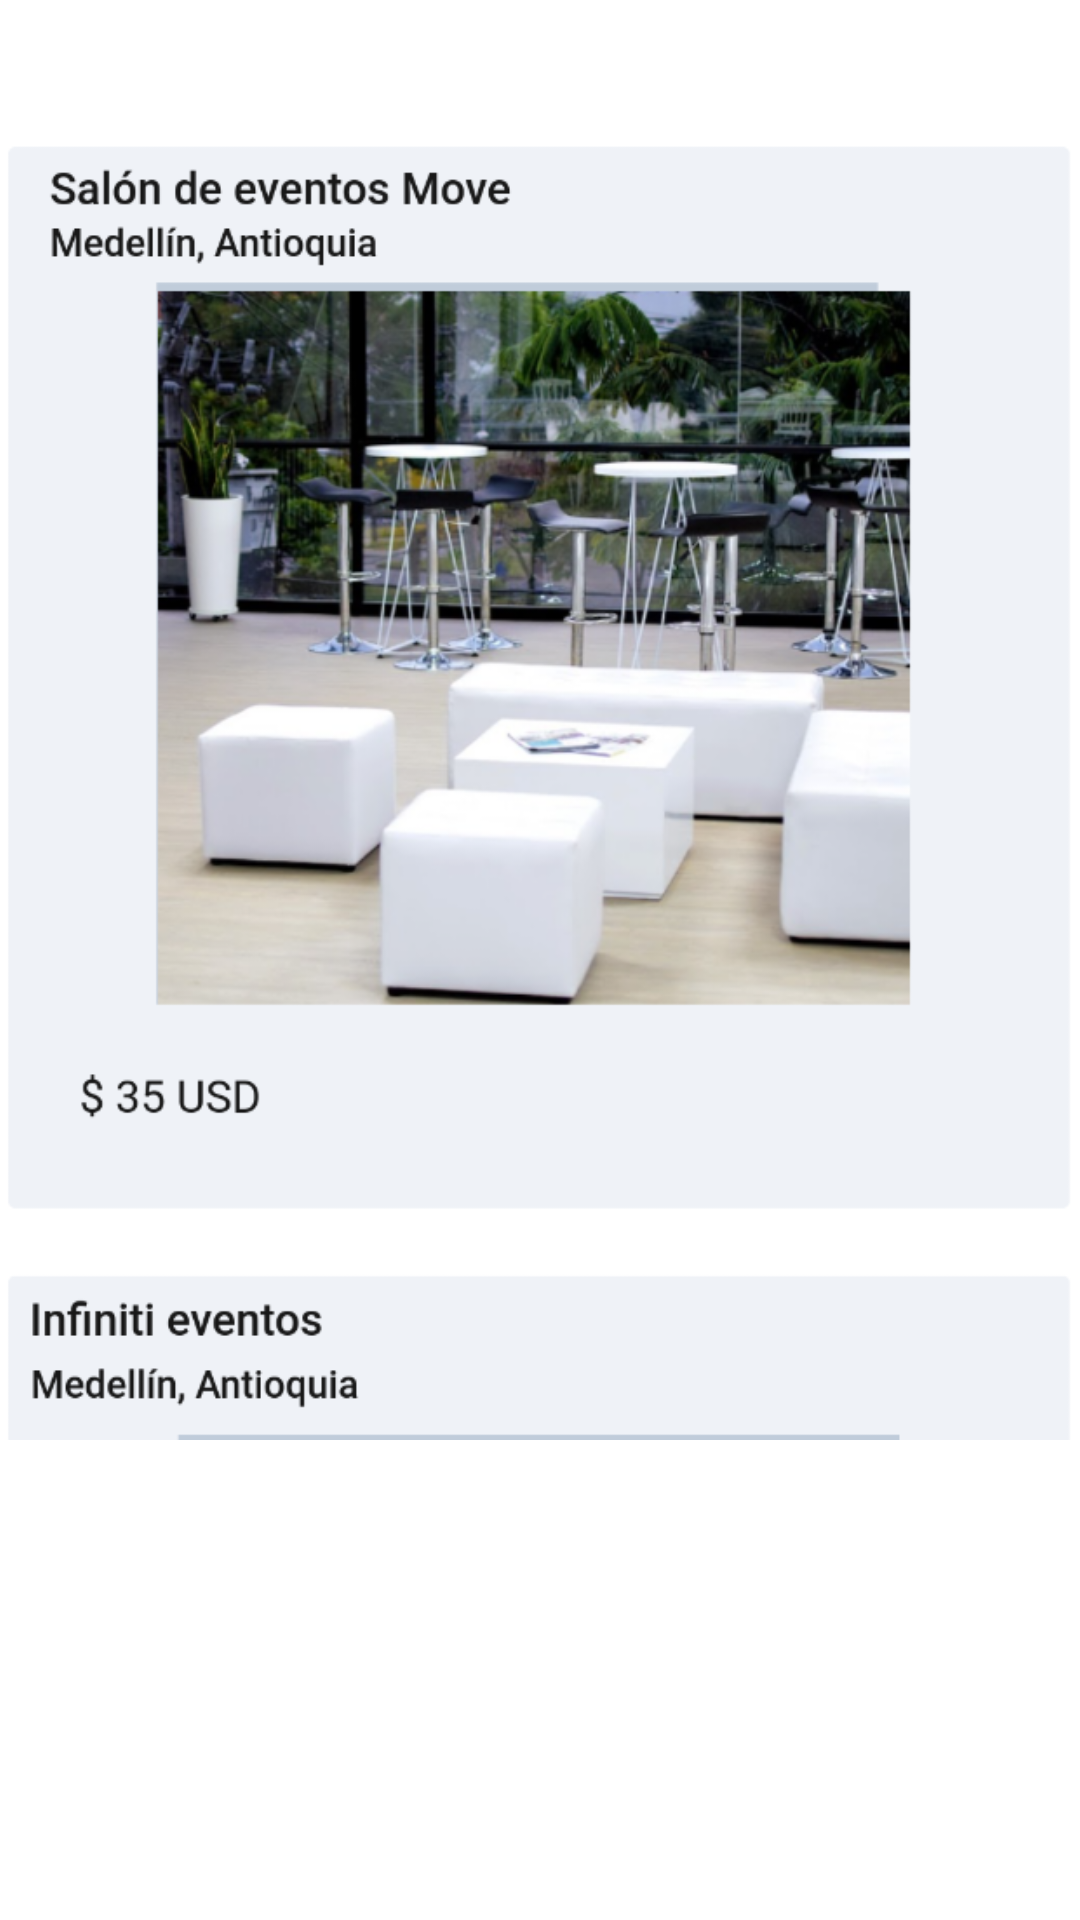

This screen was rendered from an Android layout file. Write that file and the resources it references.
<!-- AndroidManifest.xml: application theme Theme.ReservApp -->
<!-- res/layout/fragment_corporate_event.xml -->
<?xml version="1.0" encoding="utf-8"?>
<androidx.constraintlayout.widget.ConstraintLayout xmlns:android="http://schemas.android.com/apk/res/android"
    xmlns:app="http://schemas.android.com/apk/res-auto"
    xmlns:tools="http://schemas.android.com/tools"
    android:layout_width="match_parent"
    android:layout_height="match_parent"
    tools:context=".CorporateEventFragment">

    <ImageView
        android:id="@+id/imageView2"
        android:layout_width="358dp"
        android:layout_height="462dp"

        android:layout_marginStart="16dp"
        android:layout_marginTop="32dp"
        android:layout_marginEnd="16dp"
        android:src="@drawable/corp"
        app:layout_constraintEnd_toEndOf="parent"
        app:layout_constraintStart_toStartOf="parent"
        app:layout_constraintTop_toTopOf="parent" />
</androidx.constraintlayout.widget.ConstraintLayout>
<!-- resources referenced by this layout -->
<resources>
  <!-- drawable corp: png bitmap (drawable, 326465 bytes) -->
  <style name="Theme.ReservApp" parent="Base.Theme.ReservApp" />
  <style name="Base.Theme.ReservApp" parent="Theme.Material3.DayNight">
          <item name="colorPrimary">@color/LightSkyBlue</item>
          <item name="colorPrimaryVariant">@color/LightSkyBlue</item>
          <item name="colorOnPrimary">@color/LightSkyBlue</item>
          <item name="android:navigationBarColor" tools:targetApi="1">?attr/colorPrimaryVariant</item>
      </style>
  <color name="LightSkyBlue">#58AFB8</color>
</resources>
